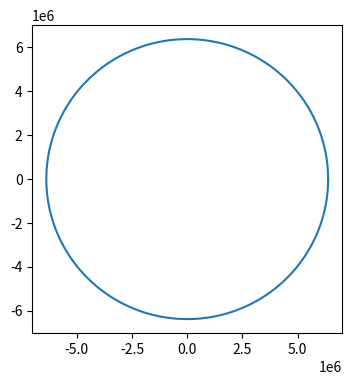
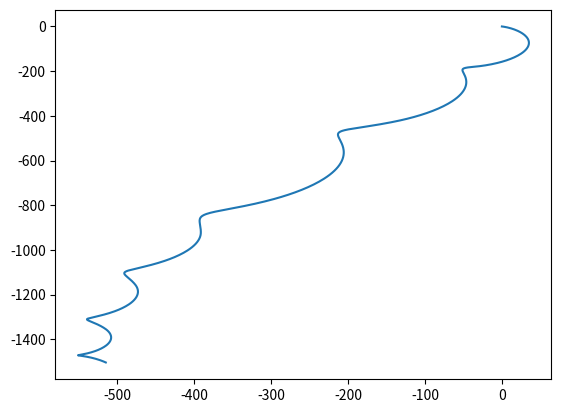

Reproduce these figures in Python, in order.
import numpy as np
import matplotlib.pyplot as plt
import scipy as sp
from math import cos, sin, log, exp, asin, acos, atan, sqrt, ceil, pi, degrees, radians
import math
# 初始值
# 地球常数
Gr = 6.67384 * 10**(-11)  # 万有引力常数
M = 5.965 * 10**24  # 地球质量
Re = 12756 / 2 * 10**3  # 地球半径

# 火箭常数
F = 80 * 10**5  # 推力
m = 10000  # 质量
# m0 # 火箭质量
# mf # 燃料质量
m_dt = 42
Ve = F / m_dt  # 发动机喷气速度、特征速度

# 轨道常数
# 最终点重力加速度
g_xi_c = 0  # 垂直向下，为0
g_ita_c = Gr * M / (Re + 300 * 10**3)**2  # 目标点的重力加速度
g_zeta_c = 0  # 垂直向下，为0

# 最终点速度
xi_c_dt = sqrt(Gr * M / (Re + 300 * 10**3))
ita_c_dt = 0
zeta_c_dt = 0  # 与发射方向没有偏差

# 最终点坐标
xi_c = 0
ita_c = Re + 300 * 10**3  # 300km 近地轨道
zeta_c = 0  # 与发射方向没有偏差

cos_theta_HC = 0.999  # 目标点弹道倾角的余弦值  试一个近圆轨道
deltaT = 1  # 运算间隔
epsilon = 0.001  # 判断tc迭代相差的误差值
tc = 11  # tc初始值
tc_pre = tc + 1
# 在xyz坐标系中敏感元件测量的火箭的视加速度
Wx_dt = 0
Wy_dt = F / m
Wz_dt = 0
# xyz坐标系中的速度
x_dt = 0
y_dt = 1
z_dt = 0
# 坐标
x = 0
y = Re
z = 0
# 重力加速度
gx = 0
gy = -Gr * M / Re**2
gz = 0

xs = []
ys = []

# 模拟开始
t = 0
dt = 0.01
while (t < tc - 1):
    # 控制模块
    if round(t / deltaT, 3) == round(t / deltaT):  # 当deltaT正确的时候
        # 控制模块
        # phi 俯仰角
        # a part
        r_star = sqrt(x**2 + y**2)
        beta_e = asin(x / r_star)
        V_star = sqrt(x_dt**2 + y_dt**2)
        cos_theta_H_star = abs(x * y_dt - y * x_dt) / (r_star * V_star)

        # b part
        W_dt_star = sqrt(Wx_dt**2 + Wy_dt**2)
        W_dt = sqrt(Wx_dt**2 + Wy_dt**2 + Wz_dt**2)
        tau = Ve / W_dt
        tau_xi_ita = Ve / W_dt_star
        #         print(tau_xi_ita, tc)

        count = 0
        while (abs(tc - tc_pre) > epsilon):
            if tc > tau_xi_ita:
                tc = tau_xi_ita - 10
            # c part
            A1 = Ve * log(tau_xi_ita / (tau_xi_ita - tc))
            A2 = A1 * tau_xi_ita - Ve * tc
            A3 = A1 * tc - A2
            A4 = A3 * tau_xi_ita - 0.5 * Ve * tc**2

            # d part
            beta_t = (V_star * tc * cos_theta_H_star +
                      A3 * cos_theta_HC) / ita_c
            beta_c = beta_e + beta_t

            # e part
            xyz2xi_ita_zetaMatrix = np.array([[cos(beta_c), -sin(beta_c), 0],
                                              [sin(beta_c),
                                               cos(beta_c), 0], [0, 0, 1]])
            xi, ita, zeta = xyz2xi_ita_zetaMatrix.dot(np.array([x, y, z]))
            xi_dt, ita_dt, zeta_dt = xyz2xi_ita_zetaMatrix.dot(
                np.array([x_dt, y_dt, z_dt]))
            g_xi, g_ita, g_zeta = (
                xyz2xi_ita_zetaMatrix.dot(np.array([gx, gy, gz])) +
                np.array([g_zeta_c, g_ita_c, g_zeta_c])) * 0.5

            # f part
            tc_pre = tc
            deltaV = sqrt((xi_c_dt - xi_dt - g_xi * tc)**2 +
                          (ita_c_dt - ita_dt - g_ita * tc)**2 +
                          (zeta_c_dt - zeta_dt - g_zeta * tc)**2)
            tc = tau * (1 - exp(-deltaV / Ve))
            count += 1
            if count > 500:
                raise Exception('错误')
#             print('tc',tc,'tc_pre',tc_pre)
#         print(round(t,3), tc, math.degrees(beta_c))
# g part
        phi_xi_wave = atan(
            (ita_c_dt - ita_dt - g_ita) / (xi_c_dt - xi_dt - g_xi * tc))
        P = A3 * cos(phi_xi_wave)
        Q = A4 * cos(phi_xi_wave)
        R = ita_c - ita - ita_dt * tc - 0.5 * g_ita * tc**2 - A3 * sin(
            phi_xi_wave)
        delta_k = A1 * Q - A2 * P
        k1 = A2 * R / delta_k
        k2 = A1 * R / delta_k

        # psi 偏航角
        B1 = Ve * log(tau / (tau - tc))
        B2 = B1 * tau - Ve * tc
        B3 = B1 * tc - B2
        B4 = B3 * tau - 0.5 * Ve * tc**2

        psi_zeta_wave = asin((zeta_c_dt + zeta_dt + g_zeta * tc) / B1)
        E = B3 * cos(psi_zeta_wave)
        G = B4 * cos(psi_zeta_wave)
        H = zeta_c - zeta - zeta_dt * tc - 0.5 * g_zeta * tc**2 + B3 * sin(
            psi_zeta_wave)
        delta_e = B2 * E - B1 * G
        e1 = B2 * H / delta_e
        e2 = B1 * H / delta_e

        tc -= deltaT
    phi_xi = phi_xi_wave + k2 * t - k1
    psi_zeta = psi_zeta_wave + e2 * t - e1
    xi_ita_zeta2xyzMatrix = np.array([[cos(beta_c),
                                       sin(beta_c), 0],
                                      [-sin(beta_c),
                                       cos(beta_c), 0], [0, 0, 1]])
    r = sqrt(x**2 + y**2 + z**2)
    gxyz = Gr * M / r**2
    gx, gy, gz = -gxyz * np.array([x / r, y / r, z / r])
    g_xi_simu, g_ita_simu, g_zeta_simu = xyz2xi_ita_zetaMatrix.dot(
        np.array([gx, gy, gz]))

    xi_dt_dt, ita_dt_dt, zeta_dt_dt = F / m * np.array([
        cos(phi_xi) * cos(psi_zeta),
        sin(phi_xi) * cos(psi_zeta), -sin(psi_zeta)
    ]) + np.array([g_xi_simu, g_ita_simu, g_zeta_simu])
    xi_dt, ita_dt, zeta_dt = np.array([
        xi_dt, ita_dt, zeta_dt
    ]) + np.array([xi_dt_dt, ita_dt_dt, zeta_dt_dt]) * dt
    xi, ita, zeta = np.array([xi, ita, zeta
                              ]) + np.array([xi_dt, ita_dt, zeta_dt]) * dt

    Wx_dt, Wy_dt, Wz_dt = xi_ita_zeta2xyzMatrix.dot(
        np.array([xi_dt_dt, ita_dt_dt, zeta_dt_dt]))
    x_dt, y_dt, z_dt = xi_ita_zeta2xyzMatrix.dot(
        np.array([xi_dt, ita_dt, zeta_dt]))
    x, y, z = xi_ita_zeta2xyzMatrix.dot(np.array([xi, ita, zeta]))
    #     print(x,y,z)
    m -= m_dt * dt
    #     print(round(t,3), x,y,z)
    t += dt
    xs.append(x)
    ys.append(y)

print(ys[-1] - Re)
plt.figure(dpi=200, figsize=[4, 4])
# plt.plot(xs,np.array(ys)-Re)

angle = np.linspace(0, 2 * math.pi, 10000)
plt.plot(Re * np.cos(angle), Re * np.sin(angle))
plt.plot(xs, ys)
plt.figure(dpi=200)
plt.plot(xs, np.array(ys) - Re)
